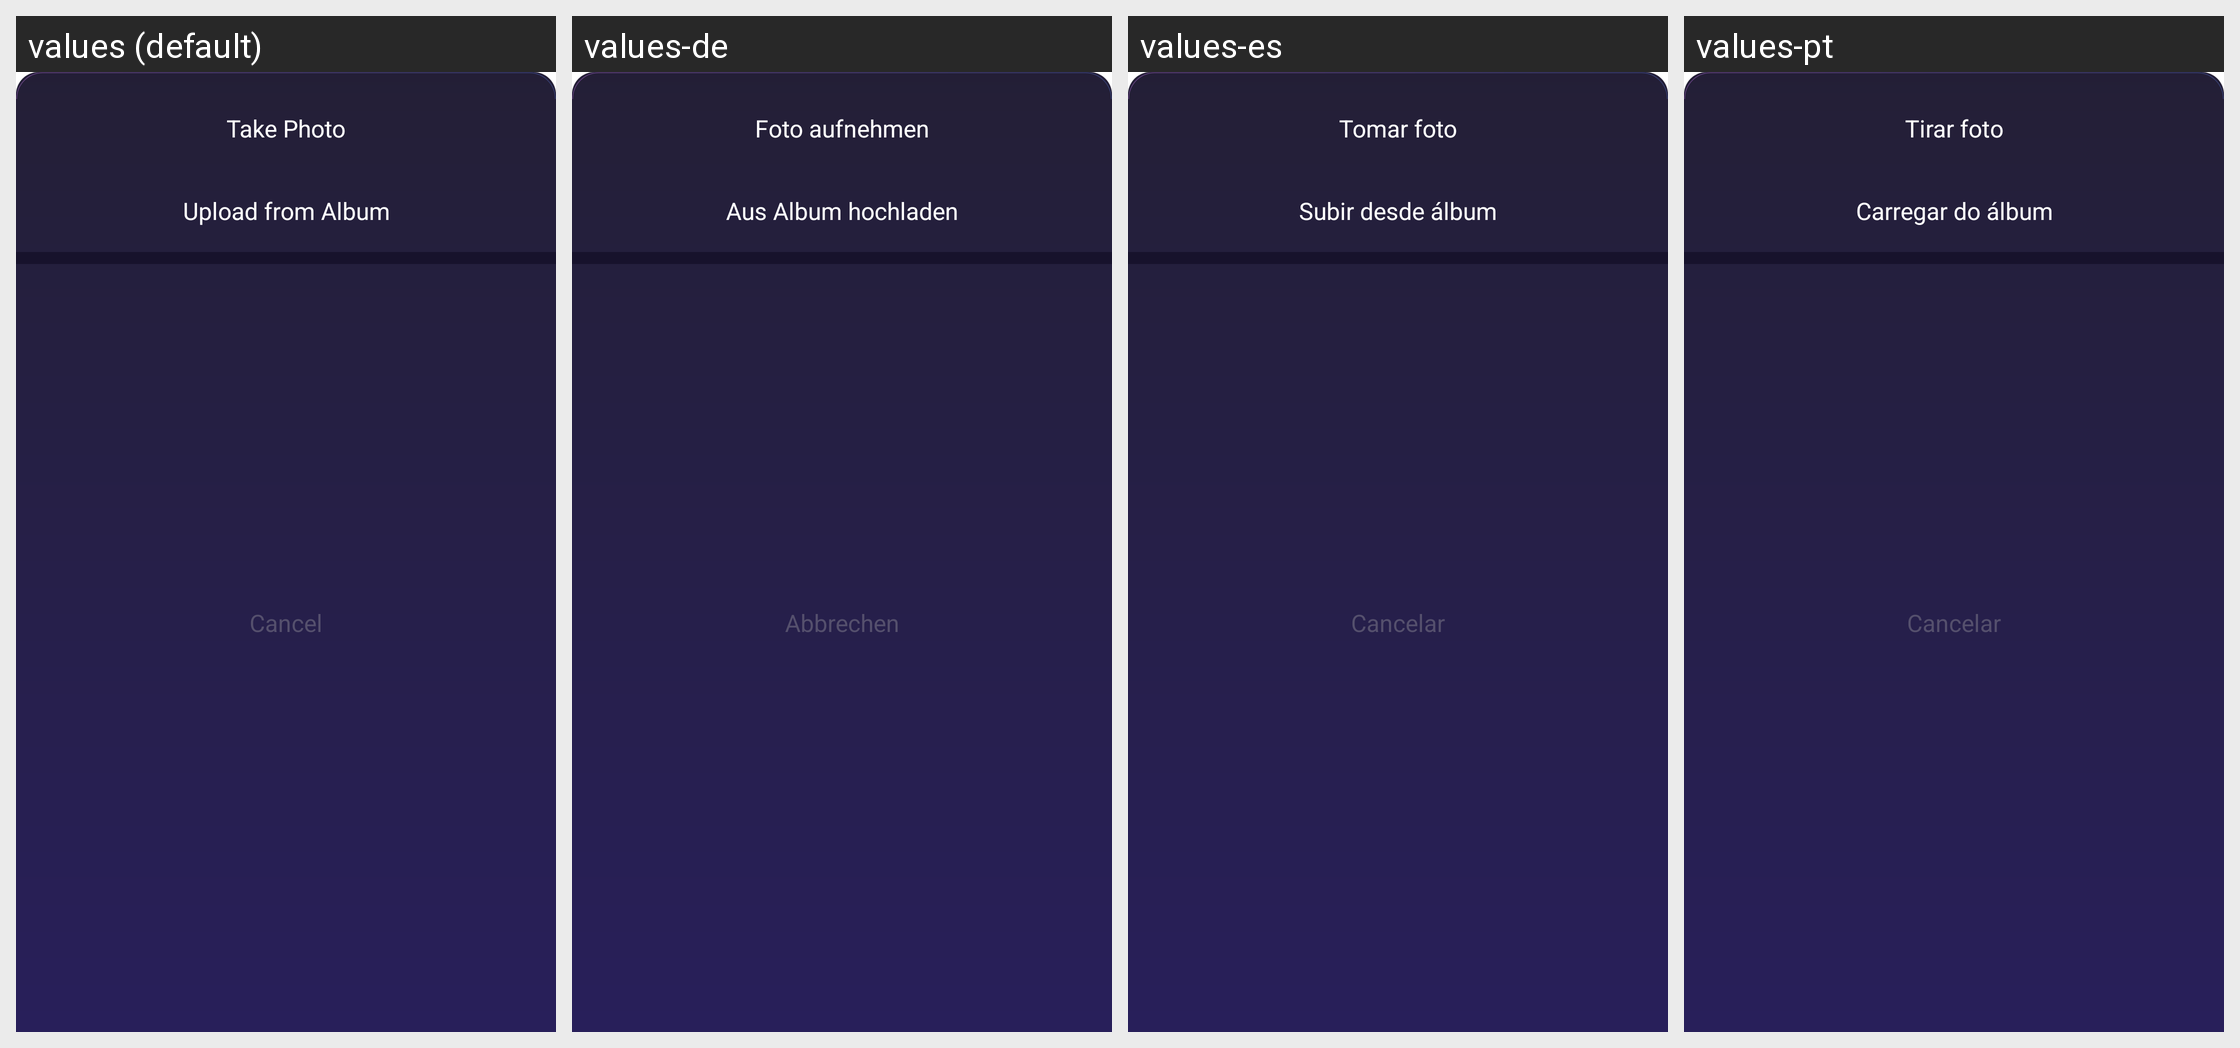

Locale-by-locale string values for the Android screen shown in this grid:
Android screen res/layout/dialog_pick_photo.xml rendered under 4 locales, left to right: values (default), values-de, values-es, values-pt. Device: Nexus 5 (rendered at 1080×1920; each locale shown at half size, 540×960, under a caption strip naming it); theme Theme.MaterialComponents.DayNight.NoActionBar.
Other locales in the repository, not shown: values-ar, values-fr, values-in, values-zh.
Strings drawn on this screen, with the default value and each locale's value (text and hints the layout hard-codes, and strings that could not be matched under every locale, appear in the picture but are not listed):

open_camera
  values: Take Photo
  values-de: Foto aufnehmen
  values-es: Tomar foto
  values-pt: Tirar foto

open_album
  values: Upload from Album
  values-de: Aus Album hochladen
  values-es: Subir desde álbum
  values-pt: Carregar do álbum

cancel
  values: Cancel
  values-de: Abbrechen
  values-es: Cancelar
  values-pt: Cancelar
